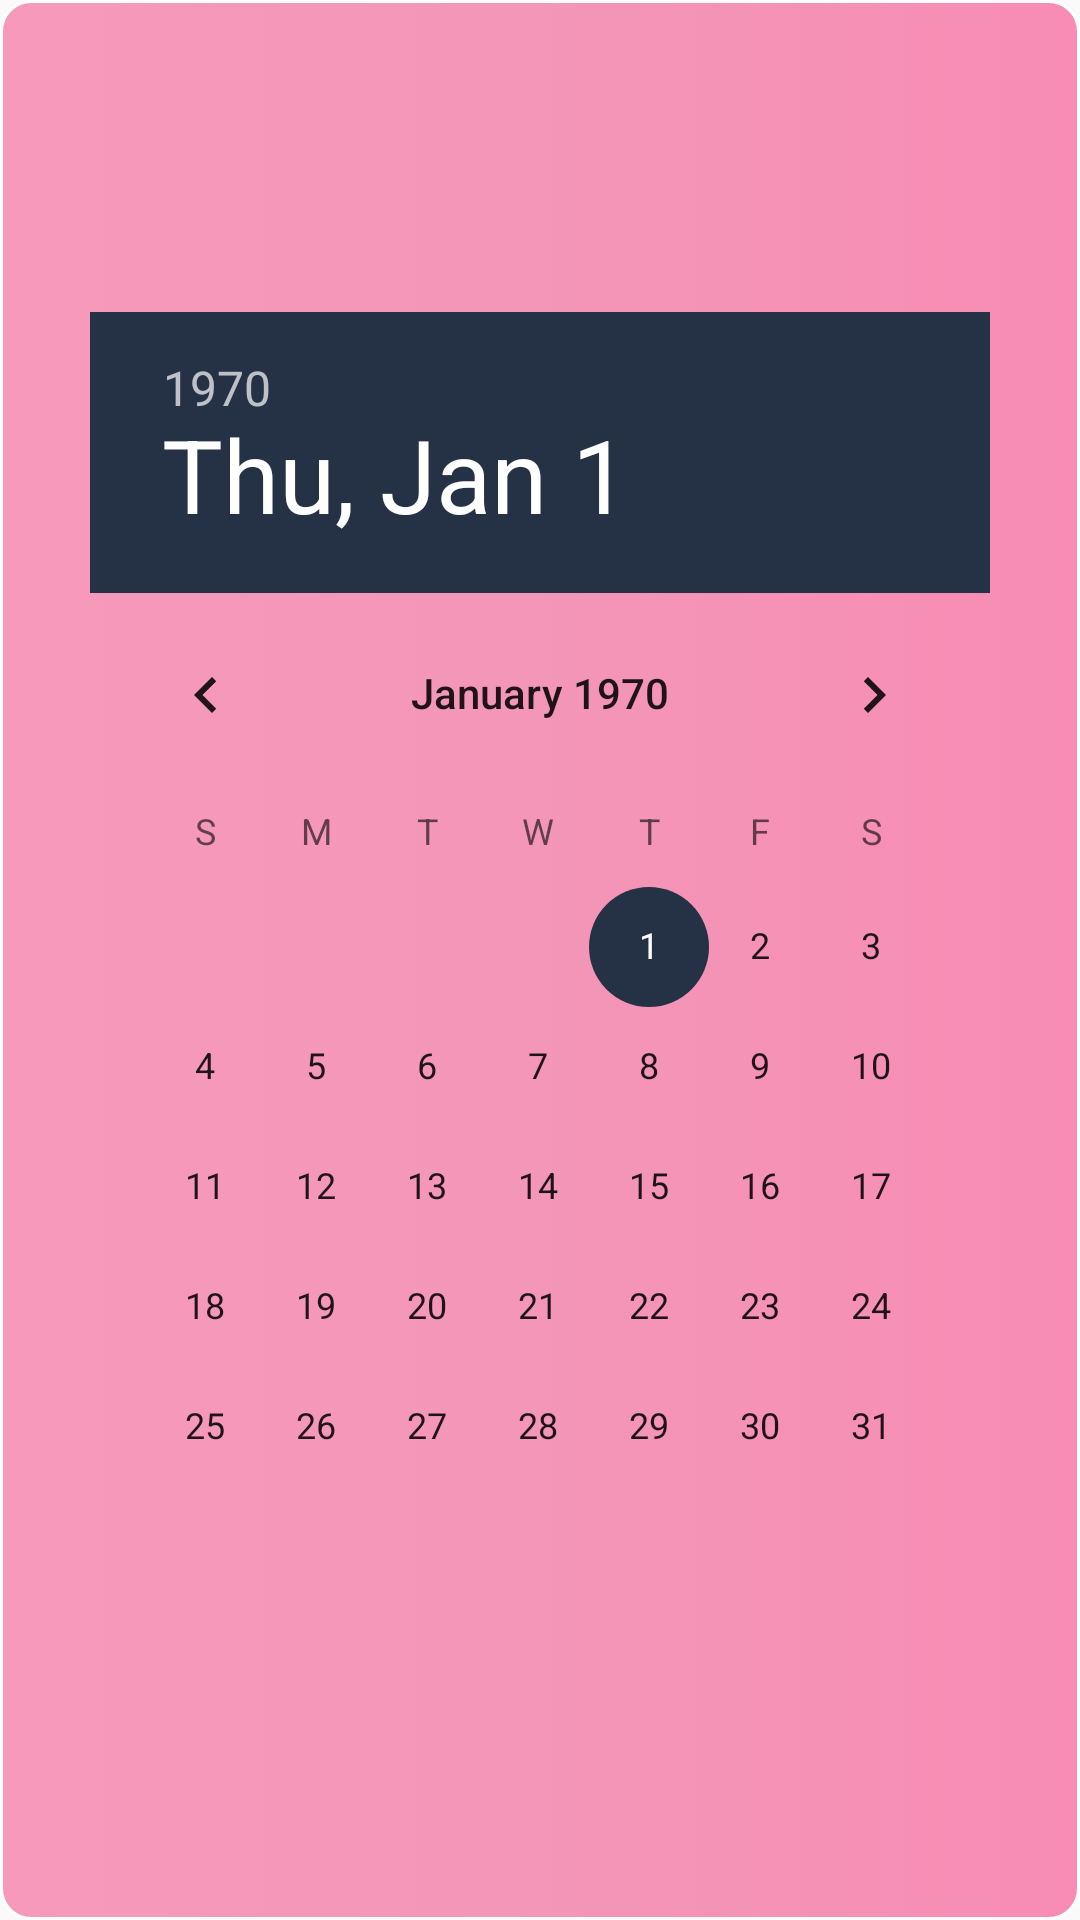

The Android layout XML behind this screen, and the referenced resources:
<!-- AndroidManifest.xml: application theme AppTheme -->
<!-- res/layout/dialog_pick_date.xml -->
<?xml version="1.0" encoding="utf-8"?>
<LinearLayout
        xmlns:android="http://schemas.android.com/apk/res/android"
        android:layout_width="match_parent"
        android:layout_height="match_parent"
        android:id="@+id/dialog_card"
        android:gravity="center"
        android:orientation="vertical"
        android:background="@drawable/btn_save"
>
    <LinearLayout android:layout_width="match_parent"
                  android:layout_height="wrap_content"
                  android:baselineAligned="false"
                  android:orientation="horizontal"
                  android:padding="30dp">
      <DatePicker
      android:layout_height="match_parent"
      android:layout_width="match_parent"
      android:outlineSpotShadowColor="@color/lightpink"
      android:calendarTextColor="@color/white"
      android:datePickerMode="calendar"
      android:id="@+id/date_picker"
      />


    </LinearLayout>

</LinearLayout>
<!-- resources referenced by this layout -->
<resources>
  <color name="lightpink">#F68FB5</color>
  <color name="white">#ffffff</color>
  <!-- drawable btn_save (drawable) -->
  <?xml version="1.0" encoding="utf-8"?>
  <selector xmlns:android="http://schemas.android.com/apk/res/android">
      <item>
          <shape android:shape="rectangle"
          >
              <size
                      android:width="80dp"
                      android:height="30dp"/>
              <solid android:color="#FFFFFF"/>
              <gradient android:startColor="#F699BB"
                        android:centerColor="#F396B7"
                        android:type="linear" android:angle="0"
                        android:endColor="#F88CB4"
                       />
              <stroke android:width="1dp" android:color="@color/white"/>
              <corners android:radius="10dp"/>
          </shape>
      </item>
  </selector>
  <style name="AppTheme" parent="Theme.AppCompat.Light.DarkActionBar">
          
          <item name="colorPrimary">@color/colorLightBlue</item>
          <item name="colorPrimaryDark">@color/colorTextIcon</item>
          <item name="colorAccent">@color/colorBackground</item>
          <item name="fontFamily">@font/quicksand_light</item>
          <item name="android:navigationBarColor">@null</item>
          <item name="android:dialogTheme">@style/DialogStyle</item>
          <item name="android:alertDialogTheme">@style/DialogStyle</item>
          <item name="android:alertDialogStyle">@style/DialogStyle</item>
  
          <item name="android:dialogCornerRadius" tools:targetApi="p">20dp</item>
          <item name="android:datePickerDialogTheme">@style/DatePicker</item>
          <item name="android:datePickerStyle">@style/DatePicker</item>
  
      </style>
  <color name="colorLightBlue">#99C6DC</color>
  <color name="colorTextIcon">#253145</color>
  <color name="colorBackground">#253145</color>
  <style name="DialogStyle" parent="@android:style/Theme.Holo.Dialog">
          <item name="android:windowIsTranslucent">true</item>
          <item name="android:windowBackground">@color/lightpink</item>
          <item name="android:selectedDateVerticalBar">@color/lightpink</item>
          <item name="android:windowNoTitle">true</item>
          <item name="android:dialogCornerRadius" tools:targetApi="p">15dp</item>
  
      </style>
  <style name="DatePicker" parent="@style/Preference">
          <item name="android:background">@color/lightpink</item>
          <item name="android:textSize">15sp</item>
          <item name="android:keyTextSize">15sp</item>
          <item name="cornerRadius">15dp</item>
      </style>
</resources>
